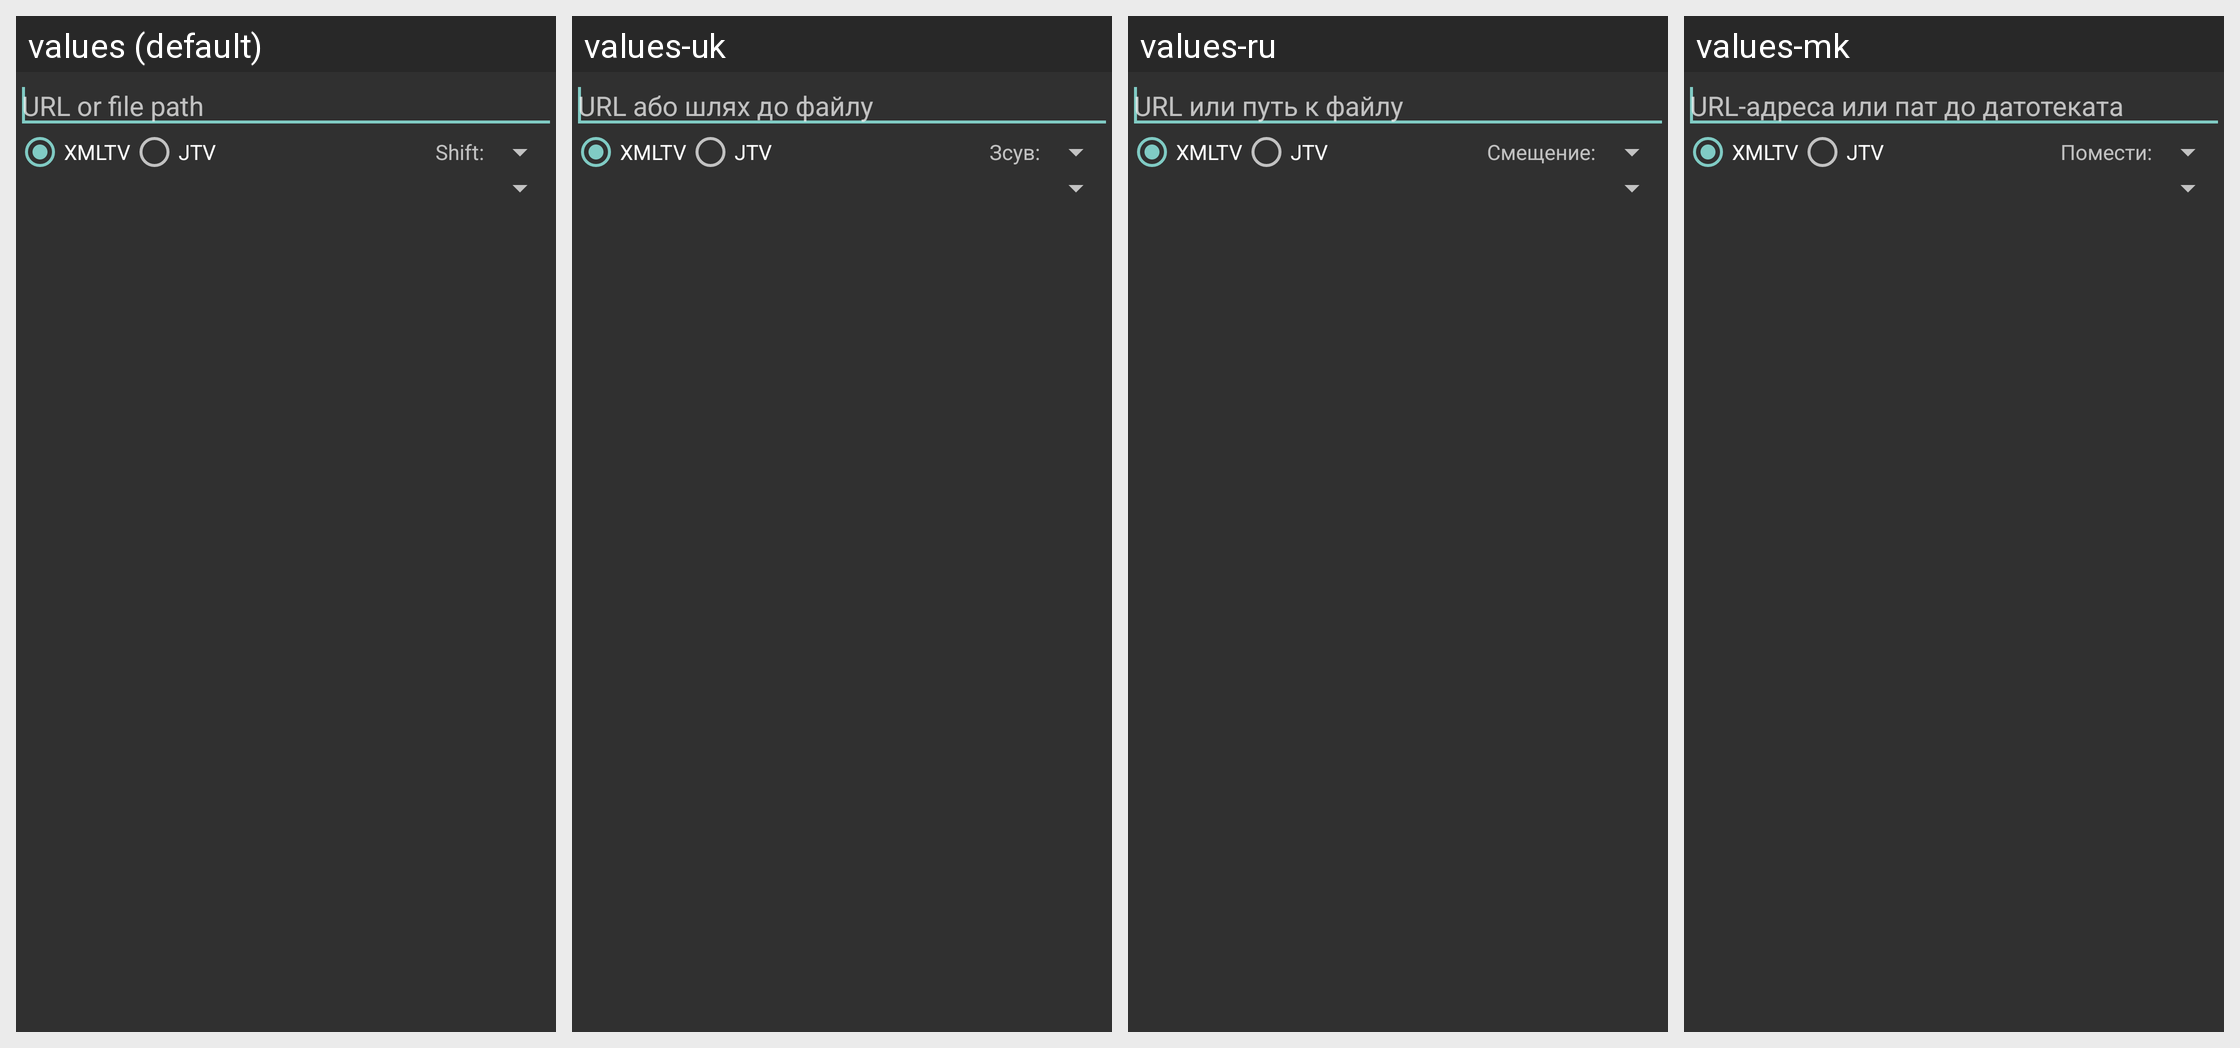

Here is an Android app screen in its default locale and in the app's own translations. Write out the translated-string differences for the strings that appear on this screen.
Android screen res/layout/epg_preference.xml rendered under 4 locales, left to right: values (default), values-uk, values-ru, values-mk. Device: Nexus 5 (rendered at 1080×1920; each locale shown at half size, 540×960, under a caption strip naming it); theme AppTheme.
Other locales in the repository, not shown: values-af, values-am, values-ar, values-az, values-be, values-bg, values-bn, values-bs, values-ca, values-cs, values-da, values-de, values-el, values-en-rAU, values-es, values-es-rUS, values-et, values-eu, values-fa, values-fi, values-fr, values-fr-rCA, values-gl, values-gu, values-hi, values-hr, values-hu, values-hy, values-in, values-is, values-it, values-iw, values-ja, values-ka, values-kk, values-km, values-kn, values-ko, values-ku, values-ky, values-lo, values-lt, values-lv, values-ml, values-mn, values-mr, values-ms, values-my, values-nb, values-ne, values-nl, values-pa, values-pl, values-pt, values-pt-rPT, values-ro, values-si, values-sk, values-sl, values-sq, values-sr, values-sv, values-sw, values-ta, values-te, values-th, values-tl, values-tr, values-ur, values-uz, values-vi, values-zh, values-zh-rCN, values-zh-rHK, values-zh-rTW, values-zu.
Strings drawn on this screen, with the default value and each locale's value (text and hints the layout hard-codes, and strings that could not be matched under every locale, appear in the picture but are not listed):

pref_general_summary_epg
  values: URL or file path
  values-uk: URL або шлях до файлу
  values-ru: URL или путь к файлу
  values-mk: URL-адреса или пат до датотеката

epg_format_xmltv
  values: XMLTV
  values-uk: XMLTV  [not translated; the default value is used]
  values-ru: XMLTV  [not translated; the default value is used]
  values-mk: XMLTV  [not translated; the default value is used]

epg_format_jtv
  values: JTV
  values-uk: JTV  [not translated; the default value is used]
  values-ru: JTV  [not translated; the default value is used]
  values-mk: JTV  [not translated; the default value is used]

text_epg_shift
  values: Shift:
  values-uk: Зсув:
  values-ru: Смещение:
  values-mk: Помести:
